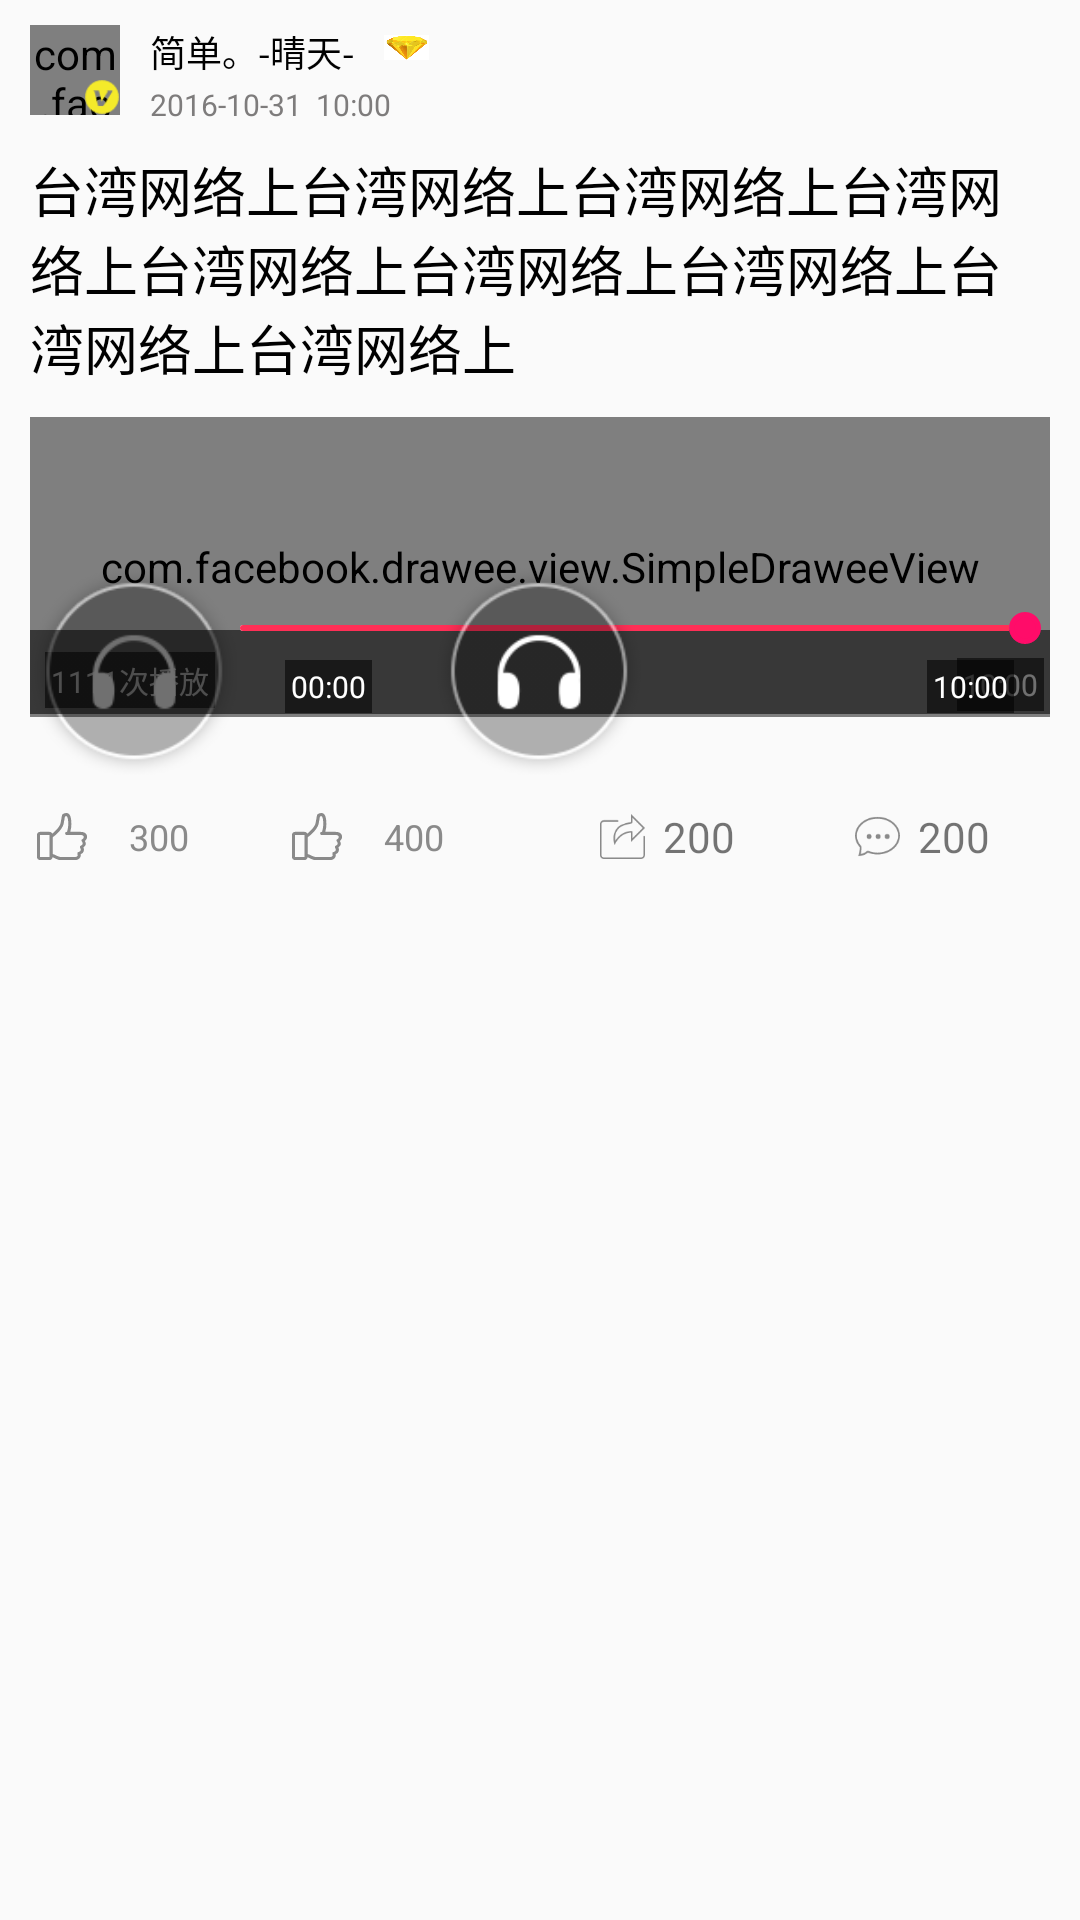

Produce the Android XML layout that renders to this screen, including the resource entries it uses.
<!-- AndroidManifest.xml: application theme AppTheme -->
<!-- res/layout/voice_item.xml -->
<?xml version="1.0" encoding="utf-8"?>
<RelativeLayout
    xmlns:android="http://schemas.android.com/apk/res/android"
    android:orientation="vertical"
    android:layout_width="match_parent"
    android:layout_height="match_parent"
    android:paddingLeft="10dp"
    android:paddingRight="10dp"
    xmlns:app="http://schemas.android.com/apk/res-auto">

    <RelativeLayout
        android:id="@+id/levelA"
        android:layout_width="match_parent"
        android:layout_height="50dp"
        android:gravity="center_vertical">

        <com.facebook.drawee.view.SimpleDraweeView
            android:id="@+id/sdvUserHead"
            android:layout_width="30dp"
            android:layout_height="30dp"
            app:backgroundImage="@color/black"
            app:placeholderImage="@mipmap/ic_launcher"
            app:roundAsCircle="true" />

        <ImageView
            android:id="@+id/isV"
            android:layout_width="12dp"
            android:layout_height="12dp"
            android:layout_alignBottom="@id/sdvUserHead"
            android:layout_alignRight="@+id/sdvUserHead"
            android:src="@mipmap/v" />

        <TextView
            android:id="@+id/tvUserName"
            android:layout_width="wrap_content"
            android:layout_height="wrap_content"
            android:layout_marginLeft="@dimen/marginimg_dp"
            android:layout_toRightOf="@id/sdvUserHead"
            android:text="简单。-晴天-"
            android:textColor="@color/black"
            android:textSize="@dimen/namesize" />

        <ImageView
            android:id="@+id/isVIP"
            android:layout_width="15dp"
            android:layout_height="15dp"
            android:layout_marginLeft="10dp"
            android:layout_toRightOf="@id/tvUserName"
            android:src="@mipmap/zuanshi" />

        <TextView
            android:id="@+id/tvPastTime"
            android:layout_width="wrap_content"
            android:layout_height="wrap_content"
            android:layout_below="@id/tvUserName"
            android:layout_marginLeft="@dimen/marginimg_dp"
            android:layout_marginTop="@dimen/marginname_top_dp"
            android:layout_toRightOf="@id/sdvUserHead"
            android:text="2016-10-31  10:00"
            android:textColor="@color/wblack"
            android:textSize="@dimen/timesize" />
    </RelativeLayout>

    <TextView
        android:id="@+id/tvVoiceDetil"
        android:layout_below="@+id/levelA"
        android:layout_width="wrap_content"
        android:layout_height="wrap_content"
        android:text="@string/video_detiltest"
        android:textColor="@color/black"
        android:textSize="@dimen/detilSize" />

    <RelativeLayout
        android:id="@+id/levelC"
        android:layout_below="@+id/tvVoiceDetil"
        android:layout_width="match_parent"
        android:layout_height="wrap_content"
        android:layout_marginTop="@dimen/marginimg_dp">

        <com.facebook.drawee.view.SimpleDraweeView
            android:id="@+id/ivBackground"
            android:layout_width="match_parent"
            android:layout_height="100dp"
            android:background="@color/white"
            app:failureImage="@mipmap/load_error_normal"
            app:placeholderImage="@mipmap/progress_bar_icon"
            app:actualImageScaleType="fitCenter" />

        <TextView
            android:id="@+id/tvPlayCount"
            android:layout_width="wrap_content"
            android:layout_height="wrap_content"
            android:layout_alignBottom="@+id/ivBackground"
            android:layout_marginBottom="3dp"
            android:layout_marginLeft="5dp"
            android:text="1111次播放"
            android:padding="2dp"
            android:textColor="@color/white"
            android:background="@color/msgBackground"
            android:textSize="10sp" />

        <TextView
            android:id="@+id/tvVoiceSumtime"
            android:layout_width="wrap_content"
            android:layout_height="wrap_content"
            android:layout_alignBottom="@+id/ivBackground"
            android:layout_alignParentRight="true"
            android:layout_marginBottom="2dp"
            android:layout_marginRight="2dp"
            android:text="10:00"
            android:padding="2dp"
            android:textColor="@color/white"
            android:textSize="10sp"
            android:background="@color/msgBackground"/>
    </RelativeLayout>

    <View
        android:id="@+id/levelE"
        android:layout_below="@+id/levelC"
        android:layout_width="match_parent"
        android:layout_height="20dp"
        />

    <LinearLayout
        android:id="@+id/levelD"
        android:layout_below="@+id/levelE"
        android:layout_width="match_parent"
        android:layout_height="40dp"
        android:orientation="horizontal">

            <CheckBox
                android:id="@+id/cbZan"
                style="@style/rabtnStyle"
                android:layout_width="1dp"
                android:layout_height="match_parent"
                android:layout_weight="1"
                android:paddingLeft="0dp"
                android:button="@drawable/video_item_zan_selector"
                android:text="300" />

            <CheckBox
                android:id="@+id/cbNozan"
                style="@style/rabtnStyle"
                android:layout_width="1dp"
                android:layout_height="match_parent"
                android:layout_weight="1"
                android:paddingLeft="0dp"
                android:button="@drawable/video_item_zan_selector"
                android:text="400" />

        <LinearLayout
            android:layout_width="1dp"
            android:layout_height="match_parent"
            android:layout_weight="1"
            android:gravity="center_vertical"
            android:orientation="horizontal">

            <TextView
                android:layout_width="15dp"
                android:layout_height="15dp"
                android:layout_marginLeft="20dp"
                android:gravity="center"
                android:background="@mipmap/fenxiang" />

            <TextView
                android:id="@+id/tvFenxiang"
                android:layout_width="wrap_content"
                android:layout_height="wrap_content"
                android:layout_marginLeft="6dp"
                android:text="200" />
        </LinearLayout>

        <LinearLayout
            android:layout_width="1dp"
            android:layout_height="match_parent"
            android:layout_weight="1"
            android:gravity="center_vertical"
            android:orientation="horizontal">

            <TextView
                android:layout_width="15dp"
                android:layout_height="15dp"
                android:layout_marginLeft="20dp"
                android:gravity="center"
                android:background="@mipmap/pinglun" />

            <TextView
                android:id="@+id/tvPinglun"
                android:layout_width="wrap_content"
                android:layout_height="wrap_content"
                android:layout_marginLeft="6dp"
                android:text="200" />
        </LinearLayout>
    </LinearLayout>

    <RelativeLayout
        android:id="@+id/rlVoiceProgress"
        android:layout_above="@+id/levelD"
        android:layout_width="match_parent"
        android:layout_height="70dp">

        <TextView
            android:id="@+id/tvPlayOrPause"
            android:layout_width="70dp"
            android:layout_height="70dp"
            android:background="@mipmap/my_news_play_audio"/>

        <View
            android:layout_centerVertical="true"
            android:layout_width="match_parent"
            android:layout_height="28dp"
            android:background="@color/msgBackground"/>

        <SeekBar
            android:id="@+id/voiceSeekbar"
            android:layout_toRightOf="@+id/tvPlayOrPause"
            android:layout_width="match_parent"
            android:layout_height="11dp"
            style="@style/VoiceSeekBar"
            android:paddingLeft="0dp"
            android:paddingRight="8dp"
            android:layout_marginTop="15dp"
            android:progress="100" />
        <TextView
            android:id="@+id/tvCurrentTime"
            android:layout_width="wrap_content"
            android:layout_height="wrap_content"
            android:text="00:00"
            android:textSize="10sp"
            android:padding="2dp"
            android:background="@color/msgBackground"
            android:textColor="@color/white"
            android:layout_below="@+id/voiceSeekbar"
            android:layout_toRightOf="@+id/tvPlayOrPause"
            android:layout_marginLeft="15dp"
            android:layout_marginTop="5dp"/>

        <TextView
            android:id="@+id/tvTotalTime"
            android:layout_width="wrap_content"
            android:layout_height="wrap_content"
            android:text="10:00"
            android:textSize="10sp"
            android:padding="2dp"
            android:background="@color/msgBackground"
            android:textColor="@color/white"
            android:layout_below="@+id/voiceSeekbar"
            android:layout_alignParentRight="true"
            android:layout_marginRight="12dp"
            android:layout_marginTop="5dp"/>

    </RelativeLayout>

    <TextView
        android:id="@+id/tvPlayVoice"
        android:layout_above="@+id/levelD"
        android:layout_width="70dp"
        android:layout_height="70dp"
        android:layout_centerHorizontal="true"
        android:background="@mipmap/my_news_play_audio"/>

</RelativeLayout>
<!-- resources referenced by this layout -->
<resources>
  <color name="black">#000</color>
  <color name="msgBackground">#8f000000</color>
  <color name="wblack">#7e7c7c</color>
  <color name="white">#fff</color>
  <dimen name="detilSize">18sp</dimen>
  <dimen name="marginimg_dp">10dp</dimen>
  <dimen name="marginname_top_dp">2dp</dimen>
  <dimen name="namesize">12sp</dimen>
  <dimen name="timesize">10sp</dimen>
  <!-- drawable video_item_zan_selector (drawable) -->
  <?xml version="1.0" encoding="utf-8"?>
  <selector xmlns:android="http://schemas.android.com/apk/res/android">
  <item android:drawable="@mipmap/zan_check" android:state_checked="true"/>
      <item android:drawable="@mipmap/stwzan" android:state_checked="false"/>
  </selector>
  <string name="video_detiltest">台湾网络上台湾网络上台湾网络上台湾网络上台湾网络上台湾网络上台湾网络上台湾网络上台湾网络上</string>
  <style name="VoiceSeekBar" parent="Widget.AppCompat.SeekBar">
          <item name="android:indeterminateOnly">false</item>
          <item name="android:progressDrawable">@drawable/voice_progress_horizontal</item>
          <item name="android:minHeight">2dip</item>
          <item name="android:maxHeight">2dip</item>
          <item name="android:thumb">@drawable/voice_seek_thumb</item>
          <item name="android:thumbOffset">5dip</item>
          <item name="android:focusable">true</item>
      </style>
  <style name="rabtnStyle">
          <item name="android:gravity">center</item>
          <item name="android:paddingLeft">20dp</item>
          <item name="android:paddingRight">20dp</item>
          <item name="android:textSize">12sp</item>
          <item name="android:textColor">@drawable/vditem_test_check</item>
          <item name="android:button">@null</item>
      </style>
  <style name="AppTheme" parent="Theme.AppCompat.Light.NoActionBar">
          
          <item name="colorPrimary">@color/colorPrimary</item>
          <item name="colorPrimaryDark">@color/colorPrimaryDark</item>
          <item name="colorAccent">@color/colorAccent</item>
      </style>
  <!-- drawable voice_progress_horizontal (drawable) -->
  <?xml version="1.0" encoding="utf-8"?>
  <layer-list xmlns:android="http://schemas.android.com/apk/res/android">
  
      <item android:id="@android:id/background">
          <shape>
              <corners android:radius="5dip" />
              <solid android:color="@color/white"/>
          </shape>
      </item>
  
      <item android:id="@android:id/secondaryProgress">
          <clip>
              <shape>
                  <corners android:radius="5dip" />
                  <solid android:color="@color/gray_i"/>
              </shape>
          </clip>
      </item>
  
      <item android:id="@android:id/progress">
          <clip>
              <shape>
                  <corners android:radius="5dip" />
                  <solid android:color="@color/top_color"/>
              </shape>
          </clip>
      </item>
  
  </layer-list>
  <!-- drawable voice_seek_thumb (drawable) -->
  <?xml version="1.0" encoding="utf-8"?>
  <selector xmlns:android="http://schemas.android.com/apk/res/android">
  
      <item android:state_pressed="true"
            android:state_window_focused="true"
            android:drawable="@mipmap/dot" />
  
      <item android:state_focused="true"
            android:state_window_focused="true"
            android:drawable="@mipmap/dot" />
  
      <item android:state_selected="true"
            android:state_window_focused="true"
            android:drawable="@mipmap/dot" />
  
      <item android:drawable="@mipmap/dot" />
  
  </selector>
  <!-- drawable vditem_test_check (drawable) -->
  <?xml version="1.0" encoding="utf-8"?>
  <selector xmlns:android="http://schemas.android.com/apk/res/android">
  <item android:color="@color/red" android:state_checked="true"/>
      <item android:color="@color/nomul" android:state_checked="false"/>
  </selector>
  <color name="colorPrimary">#3F51B5</color>
  <color name="colorPrimaryDark">#303F9F</color>
  <color name="colorAccent">#FF4081</color>
  <color name="gray_i">#fafafa</color>
  <color name="top_color">#ff2f56</color>
  <color name="red">#f00</color>
  <color name="nomul">#8a8a8a</color>
</resources>
